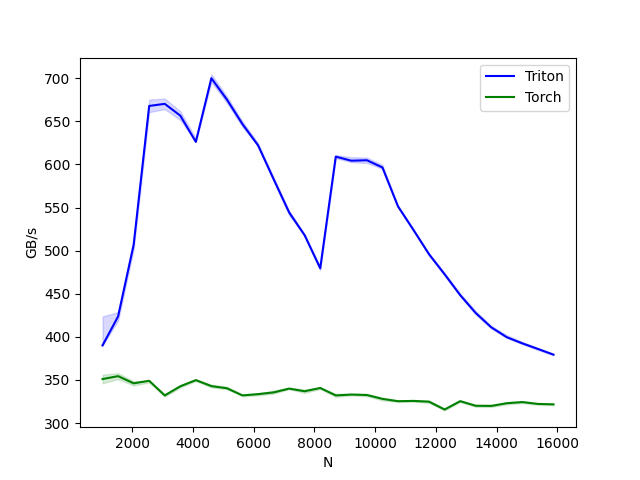

The file beside this chart, header and first rows:
N, Triton, Torch
1024, 390.1, 351.1
1536, 423.7, 354.5
2048, 506.7, 346.1
2560, 667.8, 349.1
3072, 670.3, 332.1
3584, 656.6, 342.7
4096, 626.1, 349.8
4608, 699.9, 342.9
5120, 675.2, 340.4
5632, 646.7, 332.1
6144, 622.2, 333.6
6656, 583, 335.6
7168, 544.4, 340
7680, 517.8, 337
8192, 479.5, 340.7
8704, 609, 332.1
9216, 604.3, 333.1
9728, 604.8, 332.6
10240, 596.5, 328.1
10752, 551.4, 325.4
11264, 523.9, 325.7
11776, 495.8, 324.9
12288, 472.6, 315.8
12800, 448.5, 325.4
13312, 427.7, 320.1
13824, 411.1, 319.9
14336, 399.6, 323.1
14848, 392.5, 324.4
15360, 386, 322.2
15872, 379.4, 321.7
